Run: headless pygame with SDL's dummy video driver; simulated clock (each Clock.tick advances the game by its frame time, no real sleeping); random seed 0; keys injected as events and as key.get_pressed() state; no mouse input.
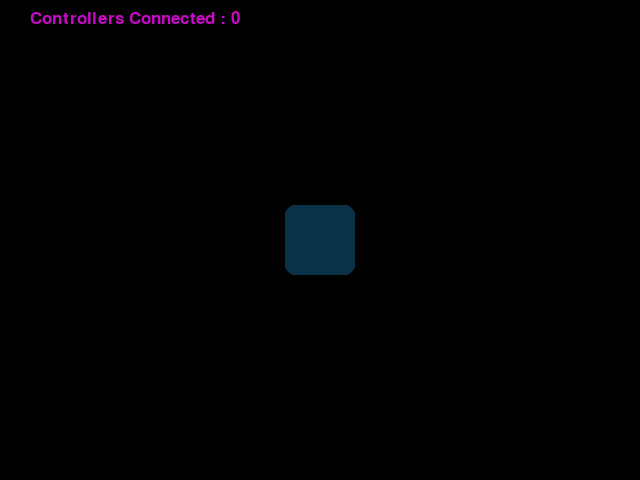
Frame 1 of 4 · flips 1–60 · no input
Frame 2 of 4 · flips 61–180 · tapped SPACE, RETURN · held RIGHT (→), D · screen unchanged from frame 1, image omitted
Frame 3 of 4 · flips 181–300 · held DOWN (↓), S · screen unchanged from frame 2, image omitted
Frame 4 of 4 · flips 301–420 · held LEFT (←), A, UP (↑), W · screen unchanged from frame 3, image omitted

The pygame program that drew these frames:

import pygame
from pygame.locals import *
from sys import exit

pygame.init()

screen = pygame.display.set_mode((640, 480), 0, 32)
pygame.display.set_caption("Joy Sticks")
font = pygame.font.SysFont("Futara", 25)
clock = pygame.time.Clock()
col = (10, 50, 70)
x = 320-35
y = 240-35
joysticks = []

def draw(text, font, col, x, y):
    img = font.render(text, 1, col)
    screen.blit(img, (x, y))

while True:
    screen.fill((0, 0, 0))
    draw("Controllers Connected : " + str(pygame.joystick.get_count()), font, (200, 10, 200), 30, 10)
    
    for joystick in joysticks:
        draw("Controller Type : " + str(joystick.get_name()), font, (200, 10, 200), 30, 40)
        draw("Battery Level : " + str(joystick.get_power_level()), font, (200, 10, 200), 30, 70)
        draw("Number of axes : " + str(joystick.get_numaxes()), font, (200, 10, 200), 30, 100)
    
    for joystick in joysticks:
        if joystick.get_button(12):
            col = (10, 150, 70)
        if joystick.get_button(13):
            col = (10, 150, 170)
        if joystick.get_button(14):
            col = (110, 150, 170)
        if joystick.get_button(15):
            col = (110, 10, 170)
        if joystick.get_button(4):
            y-=10
        if joystick.get_button(5):
            x+=10
        if joystick.get_button(6):
            y+=10
        if joystick.get_button(7):
            x-=10

        horiz_move = joystick.get_axis(0)
        vert_move = joystick.get_axis(1)
        if abs(vert_move) > 0.05:
            y += vert_move * 5
        if abs(horiz_move) > 0.05:
            x += horiz_move * 5
    
    rect = pygame.Rect(x, y, 70, 70)
    pygame.draw.rect(screen, col, rect, border_radius=10)

    for event in pygame.event.get():
        if event.type == QUIT:
            pygame.quit()
            exit()
        if event.type == JOYDEVICEADDED:
            joy = pygame.joystick.Joystick(event.device_index)
            joy.init()
            joysticks.append(joy)
            print(joysticks)
    
    clock.tick(60)
    pygame.display.update()
